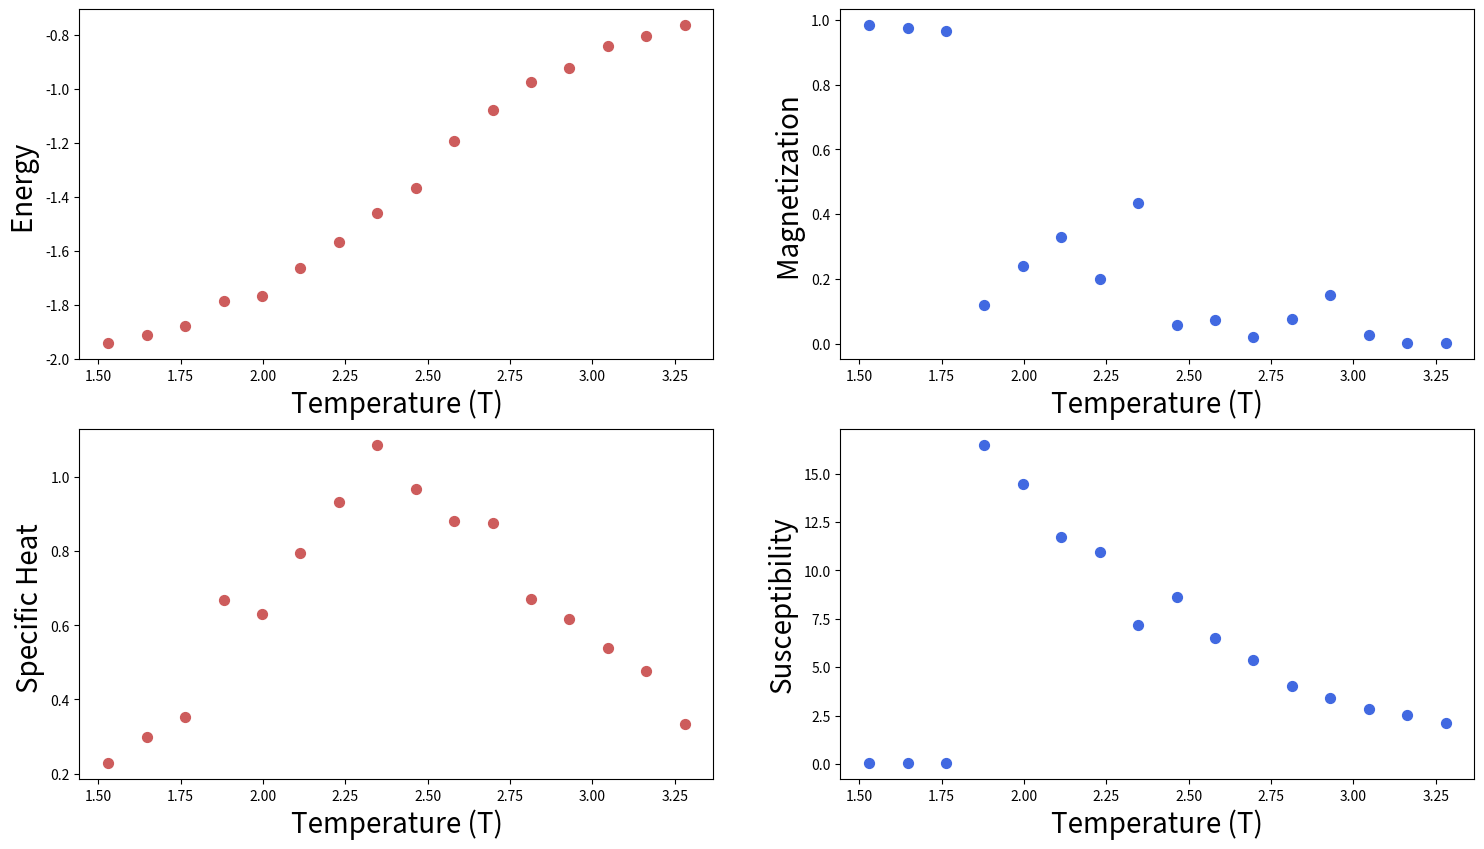

The script that saved this image:


import numpy as np
from numpy.random import rand, Generator, PCG64, MT19937, SeedSequence
import matplotlib.pyplot as plt
from scipy.sparse import spdiags,linalg,eye
from enum import Enum


nt      = 16          #  number of temperature points
N       = 6           #  size of the lattice, N x N
eqSteps = 2**8        #  number of MC sweeps for equilibration
mcSteps = 2**10       #  number of MC sweeps for calculation



class PRNG(Enum):
    PCG64 = 1
    MT19937 = 2

class RNG :
    def __init__(self, RNG):
        if RNG==PRNG.PCG64 :
            self.prng=Generator(PCG64())
        elif RNG ==  PRNG.MT19937 :
            self.prng = Generator(MT19937())

def initLattice(RNG, N):

    lattice = RNG.prng.integers(size=(N,N), low=0, high=1, endpoint=True)
    lattice[lattice==0] =- 1

    return lattice  
    


def mcmove(lattice, RNG, beta):
    '''
    Monte Carlo move using Metropolis algorithm 
    '''
    for i in range(N):
        for j in range(N):
                a =  RNG.prng.integers(low=0, high=N, size=1, dtype=np.int8, endpoint=False)
                b =  RNG.prng.integers(low=0, high=N, size=1, dtype=np.int8, endpoint=False)
                a = a[0]
                b = b[0]
                s =  lattice[a, b]
                nb = lattice[(a+1)%N,b] + lattice[a,(b+1)%N] + lattice[(a-1)%N,b] + lattice[a,(b-1)%N]
                cost = 2*s*nb
                
                if cost < 0:
                    s *= -1
                elif  RNG.prng.random() < np.exp(-cost*beta):
                    s *= -1
                lattice[a, b] = s
    return lattice

def calcEnergy(config):
    '''
    Energy of a given configuration
    '''
    energy = 0 
    
    for i in range(len(config)):
        for j in range(len(config)):
            S = config[i,j]
            nb = config[(i+1)%N, j] + config[i,(j+1)%N] + config[(i-1)%N, j] + config[i,(j-1)%N]
            energy += -nb*S
    return energy/2.  # to compensate for over-counting

def calcMag(config):
    '''
    Magnetization of a given configuration
    '''
    mag = np.sum(config)
    return mag


#rng = RNG(PRNG.PCG64)
rng = RNG(PRNG.MT19937)



T       = np.linspace(1.53, 3.28, nt); 
E,M,C,X = np.zeros(nt), np.zeros(nt), np.zeros(nt), np.zeros(nt)
n1, n2  = 1.0/(mcSteps*N*N), 1.0/(mcSteps*mcSteps*N*N) 

for tt in range(nt):
    lattice = initLattice(rng, N)        # initialise

    E1 = M1 = E2 = M2 = 0
    iT=1.0/T[tt]; iT2=iT*iT;
    
    for i in range(eqSteps):         # equilibrate
        mcmove(lattice, rng, iT)           # Monte Carlo moves

    for i in range(mcSteps):
        mcmove(lattice, rng, iT)           
        Ene = calcEnergy(lattice)     # calculate the energy
        Mag = calcMag(lattice)        # calculate the magnetisation

        E1 = E1 + Ene
        M1 = M1 + Mag
        M2 = M2 + Mag*Mag 
        E2 = E2 + Ene*Ene


    # divide by number of sites and iteractions to obtain intensive values    
    E[tt] = n1*E1
    M[tt] = n1*M1
    C[tt] = (n1*E2 - n2*E1*E1)*iT2
    X[tt] = (n1*M2 - n2*M1*M1)*iT

    f = plt.figure(figsize=(18, 10)); #  



sp =  f.add_subplot(2, 2, 1 );
plt.scatter(T, E, s=50, marker='o', color='IndianRed')
plt.xlabel("Temperature (T)", fontsize=20);
plt.ylabel("Energy ", fontsize=20);         plt.axis('tight');


sp =  f.add_subplot(2, 2, 2 );
plt.scatter(T, abs(M), s=50, marker='o', color='RoyalBlue')
plt.xlabel("Temperature (T)", fontsize=20); 
plt.ylabel("Magnetization ", fontsize=20);   plt.axis('tight');


sp =  f.add_subplot(2, 2, 3 );
plt.scatter(T, C, s=50, marker='o', color='IndianRed')
plt.xlabel("Temperature (T)", fontsize=20);  
plt.ylabel("Specific Heat ", fontsize=20);   plt.axis('tight');   


sp =  f.add_subplot(2, 2, 4 );
plt.scatter(T, X, s=50, marker='o', color='RoyalBlue')
plt.xlabel("Temperature (T)", fontsize=20); 
plt.ylabel("Susceptibility", fontsize=20);   plt.axis('tight');

plt.show()
